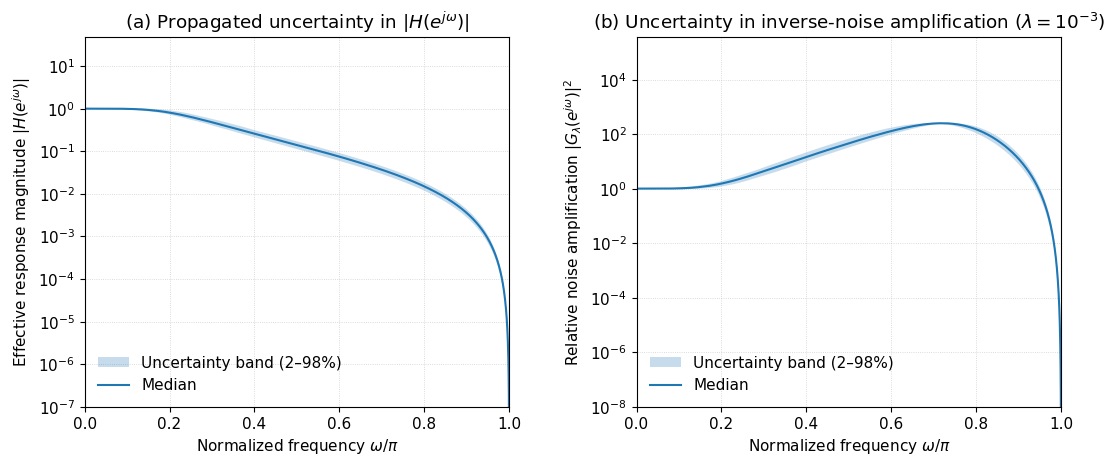

Generate this figure with matplotlib:
#!/usr/bin/env python3
# -*- coding: utf-8 -*-
"""
Figure 6 — Uncertainty propagation (final revision)
"""

import numpy as np
import matplotlib.pyplot as plt
from matplotlib.ticker import NullLocator

plt.rcParams.update({
    "font.family": "DejaVu Sans",
    "font.size": 11
})

rng = np.random.default_rng(42)

w = np.linspace(0, np.pi, 4097)
f = w / np.pi

w0_nom = 2.0 * np.pi * 0.12
zeta_nom = 0.70
gain_nom = 1.0
T = 1.0

Omega = (2.0 / T) * np.tan(w / 2.0)

def H_analog_param(Omega, w0, zeta, gain):
    s = 1j * Omega
    return gain * (w0**2) / (s**2 + 2.0 * zeta * w0 * s + w0**2)

Ns = 300

sig_w0 = 0.05
sig_zeta = 0.05
sig_gain = 0.02

Hs = np.zeros((Ns, w.size), dtype=complex)
Gs2 = np.zeros((Ns, w.size), dtype=float)

lam = 1e-3

for k in range(Ns):
    w0 = w0_nom * (1.0 + rng.normal(0.0, sig_w0))
    zeta = zeta_nom * (1.0 + rng.normal(0.0, sig_zeta))
    gain = gain_nom * (1.0 + rng.normal(0.0, sig_gain))

    H = H_analog_param(Omega, w0, zeta, gain)
    H = H / H[0]

    Hs[k, :] = H

    Hmag2 = np.abs(H)**2
    G = np.conjugate(H) / (Hmag2 + lam)
    Gs2[k, :] = np.abs(G)**2

Habs = np.abs(Hs)
H_med = np.median(Habs, axis=0)
H_p02 = np.percentile(Habs, 2, axis=0)
H_p98 = np.percentile(Habs, 98, axis=0)

G2_med = np.median(Gs2, axis=0)
G2_p02 = np.percentile(Gs2, 2, axis=0)
G2_p98 = np.percentile(Gs2, 98, axis=0)

G2_med_norm = G2_med / G2_med[0]
G2_p02_norm = G2_p02 / G2_med[0]
G2_p98_norm = G2_p98 / G2_med[0]

fig, axes = plt.subplots(1, 2, figsize=(12.6, 4.8))
plt.subplots_adjust(wspace=0.30)

ax = axes[0]
ax.fill_between(
    f, H_p02, H_p98,
    alpha=0.25, linewidth=0.0,
    label="Uncertainty band (2–98%)"
)
ax.plot(f, H_med, lw=1.5, label="Median")

ax.set_yscale("log")
ax.set_xlim(0, 1)
ax.set_ylim(1e-7, None)
ax.set_xlabel(r"Normalized frequency $\omega/\pi$")
ax.set_ylabel(r"Effective response magnitude $|H(e^{j\omega})|$")
ax.set_title(r"(a) Propagated uncertainty in $|H(e^{j\omega})|$")

ax.minorticks_off()
ax.xaxis.set_minor_locator(NullLocator())
ax.yaxis.set_minor_locator(NullLocator())

ax.grid(True, which="major", linestyle=":", linewidth=0.6, alpha=0.6)
ax.legend(frameon=False, loc="lower left")

ax = axes[1]
ax.fill_between(
    f, G2_p02_norm, G2_p98_norm,
    alpha=0.25, linewidth=0.0,
    label="Uncertainty band (2–98%)"
)
ax.plot(f, G2_med_norm, lw=1.5, label="Median")

ax.set_yscale("log")
ax.set_xlim(0, 1)
ax.set_ylim(1e-8, None)
ax.set_xlabel(r"Normalized frequency $\omega/\pi$")
ax.set_ylabel(r"Relative noise amplification $|G_{\lambda}(e^{j\omega})|^2$")
ax.set_title(r"(b) Uncertainty in inverse-noise amplification ($\lambda = 10^{-3}$)")

ax.minorticks_off()
ax.xaxis.set_minor_locator(NullLocator())
ax.yaxis.set_minor_locator(NullLocator())

ax.grid(True, which="major", linestyle=":", linewidth=0.6, alpha=0.6)
ax.legend(frameon=False, loc="lower left")

fig.savefig("Fig06_uncertainty_propagation.png", dpi=300, bbox_inches="tight")
fig.savefig("Fig06_uncertainty_propagation.pdf", bbox_inches="tight")

plt.close(fig)
